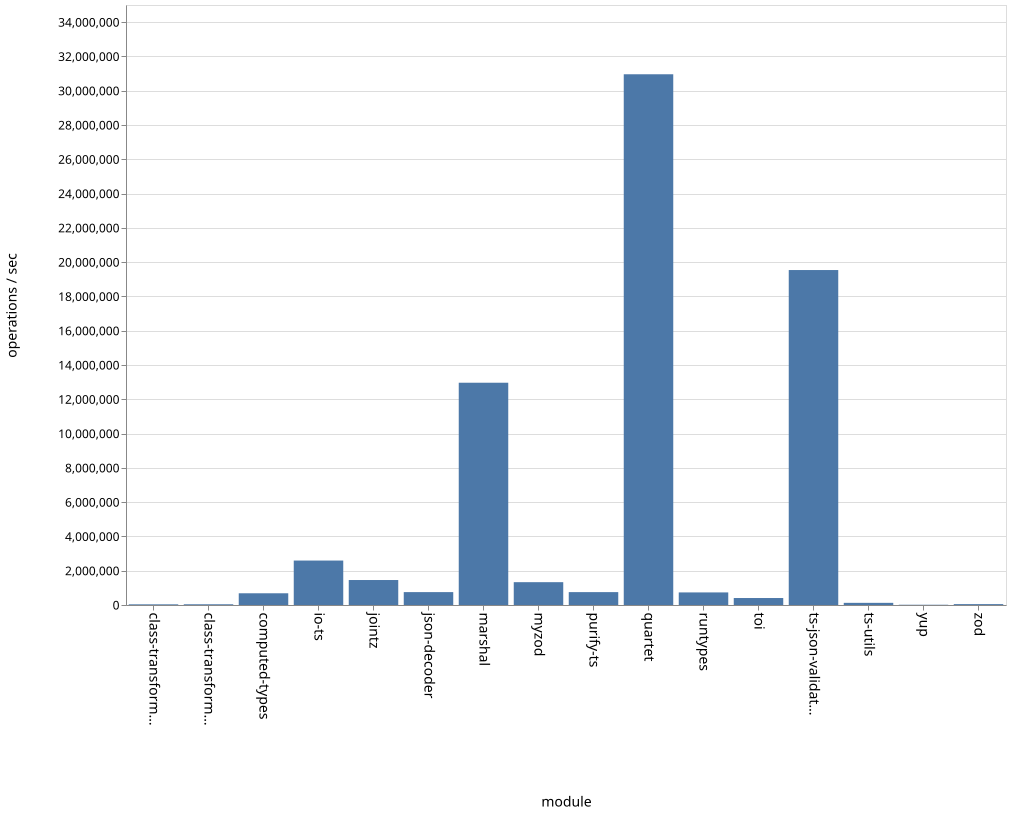

The data file committed next to this chart (first rows):
name, ops
class-transformer-validator-async, 38429
class-transformer-validator-sync, 42114
computed-types, 683868
io-ts, 2592847
jointz, 1457215
json-decoder, 751873
marshal, 12965852
myzod, 1331748
purify-ts, 751388
quartet, 30959413
runtypes, 733991
toi, 407203
ts-json-validator, 19539354
ts-utils, 125737
yup, 15114
zod, 51795
